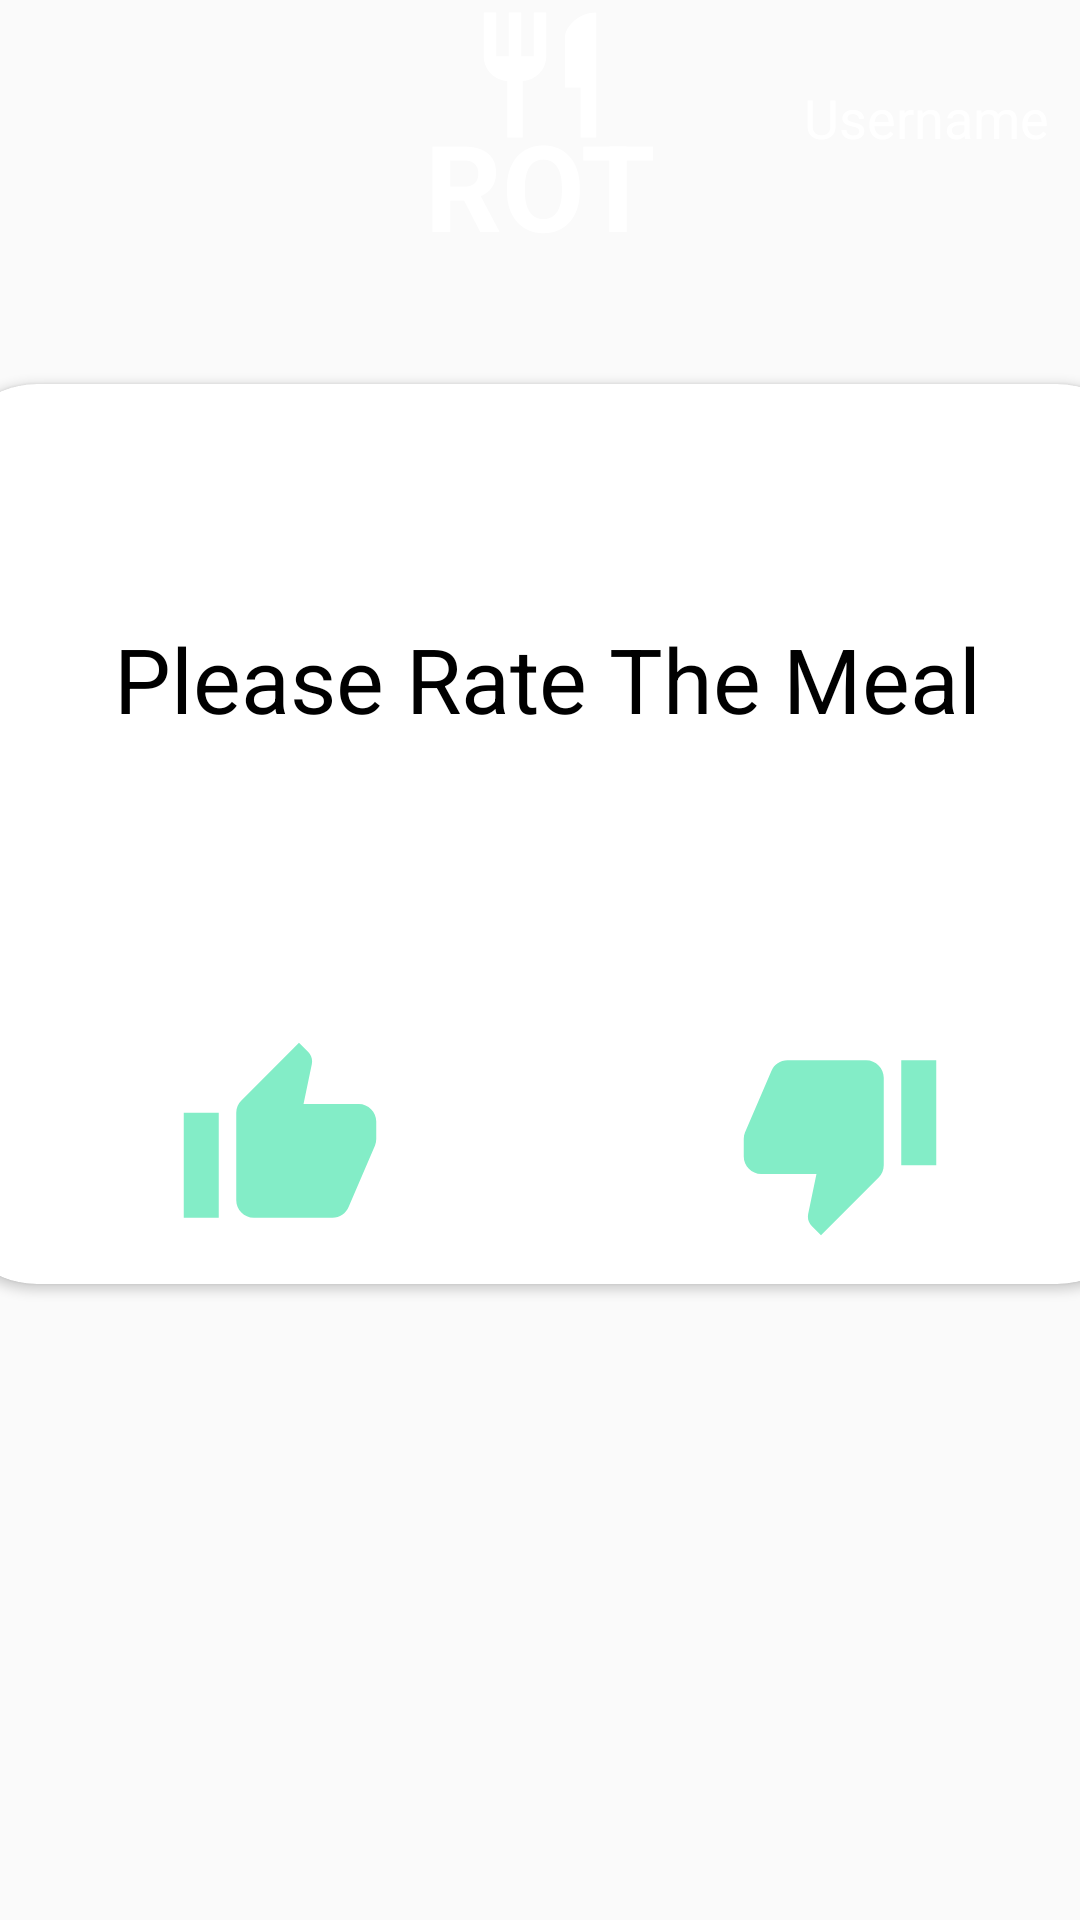

Write the Android layout XML for this screen, with the resource values it uses.
<!-- AndroidManifest.xml: application theme AppTheme -->
<!-- res/layout/activity_rating_screen.xml -->
<?xml version="1.0" encoding="utf-8"?>

<androidx.constraintlayout.widget.ConstraintLayout xmlns:android="http://schemas.android.com/apk/res/android"
    xmlns:app="http://schemas.android.com/apk/res-auto"
    xmlns:tools="http://schemas.android.com/tools"
    android:layout_width="match_parent"
    android:layout_height="match_parent"
    android:background="@drawable/bg_turquoise_color"
    tools:context=".RatingScreen">

    <View
        android:id="@+id/OV_View"
        android:layout_width="match_parent"
        android:layout_height="85dp"
        app:layout_constraintBottom_toBottomOf="parent"
        app:layout_constraintEnd_toEndOf="parent"
        app:layout_constraintHorizontal_bias="1.0"
        app:layout_constraintStart_toStartOf="parent"
        app:layout_constraintTop_toTopOf="parent"
        app:layout_constraintVertical_bias="0.000" />

    <TextView
        android:id="@+id/Username"
        android:layout_width="wrap_content"
        android:layout_height="30dp"
        android:gravity="center_horizontal"
        android:text="Username"
        android:textAlignment="center"
        android:textColor="#FFFFFF"
        android:textSize="18sp"
        app:layout_constraintBottom_toBottomOf="@+id/OV_View"
        app:layout_constraintEnd_toEndOf="parent"
        app:layout_constraintHorizontal_bias="0.783"
        app:layout_constraintStart_toEndOf="@+id/OV_View2"
        app:layout_constraintTop_toTopOf="parent"
        app:layout_constraintVertical_bias="0.49" />

    <View
        android:id="@+id/OV_View4"
        android:layout_width="50dp"
        android:layout_height="50dp"
        android:background="@drawable/ic_restaurant_24_px_white"
        app:layout_constraintBottom_toBottomOf="@+id/OV_View2"
        app:layout_constraintEnd_toEndOf="@+id/OV_View2"
        app:layout_constraintHorizontal_bias="0.498"
        app:layout_constraintStart_toStartOf="@+id/OV_View2"
        app:layout_constraintTop_toTopOf="@+id/OV_View2"
        app:layout_constraintVertical_bias="0.0" />
    <TextView
        android:id="@+id/OV_View3"
        android:layout_width="100dp"
        android:layout_height="50dp"
        android:text="@string/rot"
        android:textSize="40sp"
        android:textAlignment="center"
        android:textColor="#FFFFFF"
        android:textStyle="bold"
        android:gravity="center_horizontal"
        app:layout_constraintBottom_toBottomOf="@+id/OV_View2"
        app:layout_constraintEnd_toEndOf="@+id/OV_View2"
        app:layout_constraintHorizontal_bias="0.497"
        app:layout_constraintStart_toStartOf="@+id/OV_View2"
        app:layout_constraintTop_toTopOf="@+id/OV_View2"
        app:layout_constraintVertical_bias="1.0" />

    <View
        android:id="@+id/OV_View2"
        android:layout_width="100dp"
        android:layout_height="85dp"
        app:layout_constraintBottom_toBottomOf="@+id/OV_View"
        app:layout_constraintEnd_toEndOf="@+id/OV_View"
        app:layout_constraintStart_toStartOf="parent"
        app:layout_constraintTop_toTopOf="@+id/OV_View"
        app:layout_constraintVertical_bias="0.0" />

    <androidx.cardview.widget.CardView
        android:id="@+id/cardView4"
        android:layout_width="400dp"
        android:layout_height="300dp"
        app:cardCornerRadius="30dp"
        app:layout_constraintBottom_toBottomOf="parent"
        app:layout_constraintEnd_toEndOf="parent"
        app:layout_constraintHorizontal_bias="0.454"
        app:layout_constraintStart_toStartOf="parent"
        app:layout_constraintTop_toBottomOf="@+id/OV_View"
        app:layout_constraintVertical_bias="0.168">

        <androidx.constraintlayout.widget.ConstraintLayout
            android:layout_width="match_parent"
            android:layout_height="match_parent">

            <TextView
                android:id="@+id/textView2"
                android:layout_width="350dp"
                android:layout_height="wrap_content"
                android:gravity="center_horizontal"
                android:text="Please Rate The Meal"
                android:textAlignment="center"
                android:textColor="#000000"
                android:textSize="30dp"
                app:layout_constraintBottom_toBottomOf="parent"
                app:layout_constraintEnd_toEndOf="parent"
                app:layout_constraintStart_toStartOf="parent"
                app:layout_constraintTop_toTopOf="parent"
                app:layout_constraintVertical_bias="0.3" />

            <Button
                android:id="@+id/Thumbs_up"
                android:layout_width="70dp"
                android:layout_height="70dp"
                android:background="@drawable/ic_thumb_up_24px"
                android:onClick="doThumbsUp"
                app:layout_constraintBottom_toBottomOf="parent"
                app:layout_constraintEnd_toEndOf="parent"
                app:layout_constraintHorizontal_bias="0.23"
                app:layout_constraintStart_toStartOf="parent"
                app:layout_constraintTop_toBottomOf="@+id/textView2"
                app:layout_constraintVertical_bias="0.882" />

            <Button
                android:id="@+id/button10"
                android:layout_width="70dp"
                android:layout_height="70dp"
                android:onClick="doThumbsDown"
                android:background="@drawable/ic_thumb_down_24px"
                app:layout_constraintBottom_toBottomOf="parent"
                app:layout_constraintEnd_toEndOf="parent"
                app:layout_constraintHorizontal_bias="0.796"
                app:layout_constraintStart_toStartOf="parent"
                app:layout_constraintTop_toBottomOf="@+id/textView2"
                app:layout_constraintVertical_bias="0.882" />
        </androidx.constraintlayout.widget.ConstraintLayout>
    </androidx.cardview.widget.CardView>

</androidx.constraintlayout.widget.ConstraintLayout>
<!-- resources referenced by this layout -->
<resources>
  <!-- drawable ic_restaurant_24_px_white (drawable) -->
  <vector xmlns:android="http://schemas.android.com/apk/res/android"
      android:width="24dp"
      android:height="24dp"
      android:viewportWidth="24"
      android:viewportHeight="24">
    <path
        android:fillColor="#FFFFFF"
        android:pathData="M11,9L9,9L9,2L7,2v7L5,9L5,2L3,2v7c0,2.12 1.66,3.84 3.75,3.97L6.75,22h2.5v-9.03C11.34,12.84 13,11.12 13,9L13,2h-2v7zM16,6v8h2.5v8L21,22L21,2c-2.76,0 -5,2.24 -5,4z"/>
  </vector>
  <!-- drawable ic_thumb_down_24px (drawable) -->
  <vector xmlns:android="http://schemas.android.com/apk/res/android"
      android:width="24dp"
      android:height="24dp"
      android:viewportWidth="24"
      android:viewportHeight="24">
    <path
        android:fillColor="#83EDC7"
        android:pathData="M15,3L6,3c-0.83,0 -1.54,0.5 -1.84,1.22l-3.02,7.05c-0.09,0.23 -0.14,0.47 -0.14,0.73v2c0,1.1 0.9,2 2,2h6.31l-0.95,4.57 -0.03,0.32c0,0.41 0.17,0.79 0.44,1.06L9.83,23l6.59,-6.59c0.36,-0.36 0.58,-0.86 0.58,-1.41L17,5c0,-1.1 -0.9,-2 -2,-2zM19,3v12h4L23,3h-4z"/>
  </vector>
  <!-- drawable ic_thumb_up_24px (drawable) -->
  <vector xmlns:android="http://schemas.android.com/apk/res/android"
      android:width="24dp"
      android:height="24dp"
      android:viewportWidth="24"
      android:viewportHeight="24">
    <path
        android:fillColor="#83EDC7"
        android:pathData="M1,21h4L5,9L1,9v12zM23,10c0,-1.1 -0.9,-2 -2,-2h-6.31l0.95,-4.57 0.03,-0.32c0,-0.41 -0.17,-0.79 -0.44,-1.06L14.17,1 7.59,7.59C7.22,7.95 7,8.45 7,9v10c0,1.1 0.9,2 2,2h9c0.83,0 1.54,-0.5 1.84,-1.22l3.02,-7.05c0.09,-0.23 0.14,-0.47 0.14,-0.73v-2z"/>
  </vector>
  <string name="rot">ROT</string>
  <style name="AppTheme" parent="Theme.AppCompat.Light.NoActionBar">
          
          <item name="colorPrimary">@color/colorPrimary</item>
          <item name="colorPrimaryDark">@color/colorPrimaryDark</item>
          <item name="colorAccent">@color/colorAccent</item>
          <item name="android:statusBarColor" tools:ignore="NewApi">@android:color/transparent</item>
      </style>
  <!-- not gathered from this repository: default colours our renderer supplied (Android Studio template values) -->
  <color name="colorPrimary">#FF6200EE</color>
  <color name="colorPrimaryDark">#FF3700B3</color>
  <color name="colorAccent">#FF03DAC5</color>
</resources>
